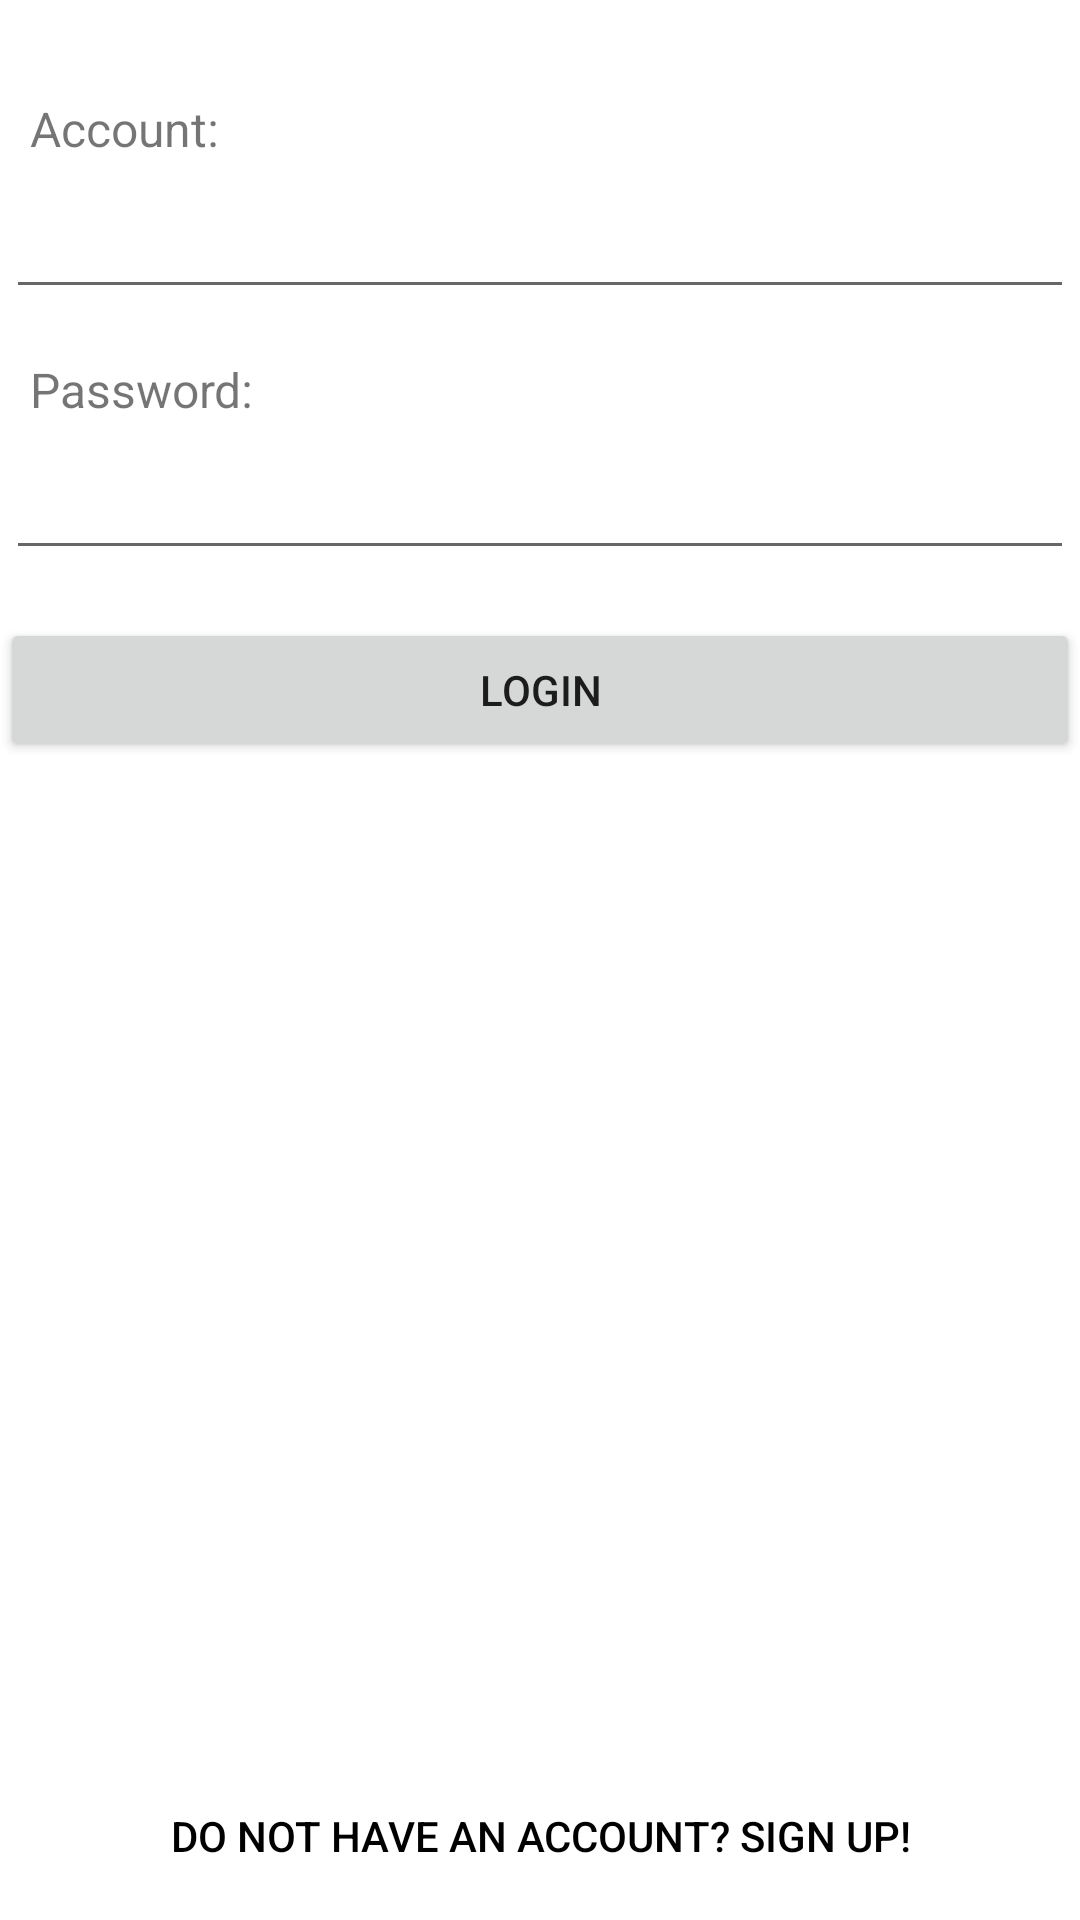

The Android layout XML behind this screen, and the referenced resources:
<!-- AndroidManifest.xml: application theme Theme.SpliteBill -->
<!-- res/layout/activity_login.xml -->
<?xml version="1.0" encoding="utf-8"?>
<androidx.constraintlayout.widget.ConstraintLayout xmlns:android="http://schemas.android.com/apk/res/android"
    xmlns:app="http://schemas.android.com/apk/res-auto"
    xmlns:tools="http://schemas.android.com/tools"
    android:id="@+id/frameLayout"
    android:layout_width="match_parent"
    android:layout_height="match_parent"
    tools:context=".LoginActivity">

    <Button
        android:id="@+id/login_btn"
        android:layout_width="0dp"
        android:layout_height="wrap_content"
        android:layout_marginTop="16dp"
        android:text="@string/login"
        app:layout_constraintEnd_toEndOf="parent"
        app:layout_constraintHorizontal_bias="0.0"
        app:layout_constraintStart_toStartOf="parent"
        app:layout_constraintTop_toBottomOf="@+id/editTextTextPassword" />

    <androidx.appcompat.widget.AppCompatButton
        android:id="@+id/signup_btn"
        android:layout_width="0dp"
        android:layout_height="wrap_content"
        android:layout_marginBottom="4dp"
        android:text="@string/loginToSignUp"
        android:textColor="@color/black"
        android:background="@android:color/transparent"
        app:layout_constraintBottom_toBottomOf="parent"
        app:layout_constraintEnd_toEndOf="parent"
        app:layout_constraintStart_toStartOf="parent" />

    <EditText
        android:id="@+id/editTextTextEmailAddress"
        android:layout_width="0dp"
        android:layout_height="wrap_content"
        android:layout_marginStart="2dp"
        android:layout_marginLeft="2dp"
        android:layout_marginTop="8dp"
        android:layout_marginEnd="2dp"
        android:layout_marginRight="2dp"
        android:ems="10"
        android:inputType="textEmailAddress"
        app:layout_constraintEnd_toEndOf="parent"
        app:layout_constraintHorizontal_bias="0.0"
        app:layout_constraintStart_toStartOf="parent"
        app:layout_constraintTop_toBottomOf="@+id/textView" />

    <EditText
        android:id="@+id/editTextTextPassword"
        android:layout_width="0dp"
        android:layout_height="wrap_content"
        android:layout_marginStart="2dp"
        android:layout_marginLeft="2dp"
        android:layout_marginTop="8dp"
        android:layout_marginEnd="2dp"
        android:layout_marginRight="2dp"
        android:ems="10"
        android:inputType="textPassword"
        app:layout_constraintEnd_toEndOf="parent"
        app:layout_constraintHorizontal_bias="0.0"
        app:layout_constraintStart_toStartOf="parent"
        app:layout_constraintTop_toBottomOf="@+id/textView2" />

    <TextView
        android:id="@+id/textView"
        android:layout_width="wrap_content"
        android:layout_height="wrap_content"
        android:layout_marginStart="10dp"
        android:layout_marginLeft="10dp"
        android:layout_marginTop="32dp"
        android:text="@string/account"
        android:textSize="16sp"
        app:layout_constraintStart_toStartOf="parent"
        app:layout_constraintTop_toTopOf="parent" />

    <TextView
        android:id="@+id/textView2"
        android:layout_width="wrap_content"
        android:layout_height="wrap_content"
        android:layout_marginStart="10dp"
        android:layout_marginLeft="10dp"
        android:layout_marginTop="16dp"
        android:text="@string/password"
        android:textSize="16sp"
        app:layout_constraintStart_toStartOf="parent"
        app:layout_constraintTop_toBottomOf="@+id/editTextTextEmailAddress" />
</androidx.constraintlayout.widget.ConstraintLayout>
<!-- resources referenced by this layout -->
<resources>
  <color name="black">#FF000000</color>
  <string name="account">Account:</string>
  <string name="login">login</string>
  <string name="loginToSignUp">Do not have an account? Sign up!</string>
  <string name="password">Password:</string>
  <style name="Theme.SpliteBill" parent="Theme.MaterialComponents.DayNight.DarkActionBar">
          
          <item name="colorPrimary">@color/purple_500</item>
          <item name="colorPrimaryVariant">@color/purple_700</item>
          <item name="colorOnPrimary">@color/white</item>
          
          <item name="colorSecondary">@color/teal_200</item>
          <item name="colorSecondaryVariant">@color/teal_700</item>
          <item name="colorOnSecondary">@color/black</item>
          
          <item name="android:statusBarColor" tools:targetApi="l">?attr/colorPrimaryVariant</item>
          
      </style>
  <color name="purple_500">#FF6200EE</color>
  <color name="purple_700">#FF3700B3</color>
  <color name="white">#FFFFFFFF</color>
  <color name="teal_200">#FF03DAC5</color>
  <color name="teal_700">#FF018786</color>
</resources>
